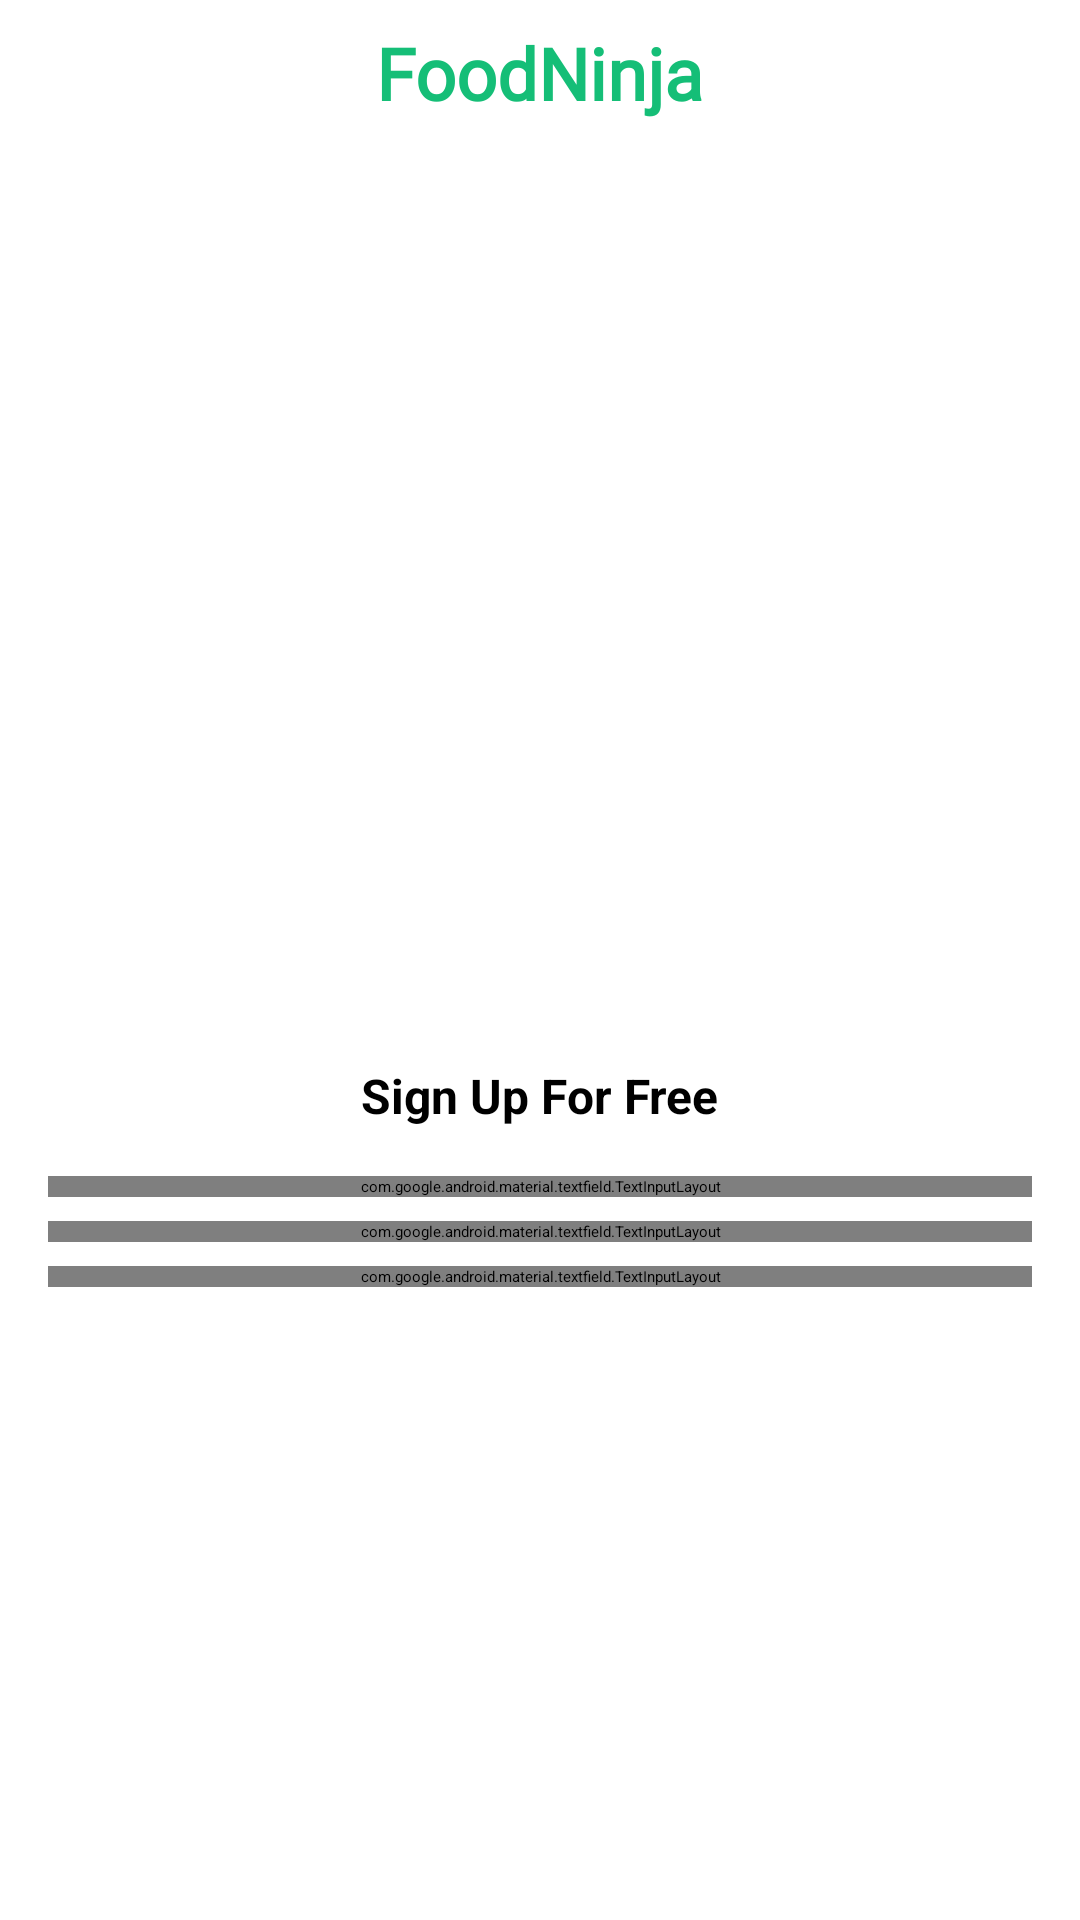

This screen was rendered from an Android layout file. Write that file and the resources it references.
<!-- AndroidManifest.xml: application theme Theme.App.Starting -->
<!-- res/layout/fragment_sign_up.xml -->
<?xml version="1.0" encoding="utf-8"?>
<androidx.constraintlayout.widget.ConstraintLayout xmlns:android="http://schemas.android.com/apk/res/android"
    xmlns:app="http://schemas.android.com/apk/res-auto"
    xmlns:tools="http://schemas.android.com/tools"
    android:layout_width="match_parent"
    android:layout_height="match_parent"
    tools:context=".ui.view.SignUpFragment">

    <ImageView
        android:id="@+id/imageView2"
        android:layout_width="wrap_content"
        android:layout_height="wrap_content"
        android:scaleType="centerCrop"
        android:src="@drawable/salad"
        app:layout_constraintEnd_toEndOf="parent"
        app:layout_constraintStart_toStartOf="parent"
        app:layout_constraintTop_toTopOf="parent" />

    <TextView
        android:id="@+id/textView11"
        style="@style/TitleColor"
        android:layout_width="wrap_content"
        android:layout_height="wrap_content"
        android:layout_marginTop="8dp"
        android:fontFamily="@font/angkor"
        android:text="@string/AppTitle"
        android:textSize="24dp"
        android:textStyle="bold"
        app:autoSizeMaxTextSize="24dp"
        app:autoSizeMinTextSize="20dp"
        app:autoSizeTextType="uniform"
        app:layout_constraintEnd_toEndOf="parent"
        app:layout_constraintStart_toStartOf="parent"
        app:layout_constraintTop_toBottomOf="@+id/imageView2" />

    <TextView
        android:id="@+id/textView"
        style="@style/TextsColors"
        android:layout_width="wrap_content"
        android:layout_height="wrap_content"
        android:layout_marginBottom="16dp"
        android:text="@string/SignUpMessage"
        android:textSize="16dp"
        android:textStyle="bold"
        app:autoSizeMaxTextSize="16dp"
        app:autoSizeMinTextSize="14dp"
        app:autoSizeTextType="uniform"
        app:layout_constraintBottom_toTopOf="@+id/linearLayout2"
        app:layout_constraintEnd_toEndOf="parent"
        app:layout_constraintStart_toStartOf="parent" />

    <LinearLayout
        android:id="@+id/linearLayout2"
        android:layout_width="match_parent"
        android:layout_height="wrap_content"
        android:layout_marginStart="16dp"
        android:layout_marginEnd="16dp"
        android:orientation="vertical"
        app:layout_constraintBottom_toBottomOf="parent"
        app:layout_constraintEnd_toEndOf="parent"
        app:layout_constraintStart_toStartOf="parent"
        app:layout_constraintTop_toTopOf="parent"
        app:layout_constraintVertical_bias="0.65">

        <com.google.android.material.textfield.TextInputLayout
            style="@style/EditTextColors"
            android:layout_width="match_parent"
            android:layout_height="match_parent"
            app:boxBackgroundMode="outline"
            app:boxCornerRadiusBottomEnd="15dp"
            app:boxCornerRadiusBottomStart="15dp"
            app:boxCornerRadiusTopEnd="15dp"
            app:boxCornerRadiusTopStart="15dp"
            app:boxStrokeColor="@color/LightBoxStrokeColor"
            app:cursorColor="@color/LightBoxStrokeColor"
            app:endIconMode="clear_text"
            app:errorEnabled="false"
            app:hintTextColor="@color/LightBoxStrokeColor">

            <com.google.android.material.textfield.TextInputEditText
                android:id="@+id/etEmailCreate"
                android:layout_width="match_parent"
                android:layout_height="wrap_content"
                android:drawableLeft="@drawable/email"
                android:drawablePadding="8dp"
                android:hint="@string/Email"
                android:inputType="text|textEmailAddress"
                android:maxLines="2"
                android:textColor="@color/black"
                android:textSize="14dp"
                android:textStyle="bold" />

        </com.google.android.material.textfield.TextInputLayout>

        <com.google.android.material.textfield.TextInputLayout
            style="@style/EditTextColors"
            android:layout_width="match_parent"
            android:layout_height="match_parent"
            android:layout_marginTop="8dp"
            app:boxCornerRadiusBottomEnd="15dp"
            app:boxCornerRadiusBottomStart="15dp"
            app:boxCornerRadiusTopEnd="15dp"
            app:boxCornerRadiusTopStart="15dp"
            app:boxStrokeColor="@color/LightBoxStrokeColor"
            app:cursorColor="@color/LightBoxStrokeColor"
            app:endIconMode="password_toggle"
            app:hintTextColor="@color/LightBoxStrokeColor">

            <com.google.android.material.textfield.TextInputEditText
                android:id="@+id/etPassCreate"
                android:layout_width="match_parent"
                android:layout_height="wrap_content"
                android:drawableStart="@drawable/lock"
                android:drawablePadding="8dp"
                android:hint="@string/Password"
                android:inputType="text|textPassword"
                android:maxLines="2"
                android:textColor="@color/black"
                android:textSize="14dp"
                android:textStyle="bold" />
        </com.google.android.material.textfield.TextInputLayout>

        <com.google.android.material.textfield.TextInputLayout
            style="@style/EditTextColors"
            android:layout_width="match_parent"
            android:layout_height="match_parent"
            android:layout_marginTop="8dp"
            app:boxCornerRadiusBottomEnd="15dp"
            app:boxCornerRadiusBottomStart="15dp"
            app:boxCornerRadiusTopEnd="15dp"
            app:boxCornerRadiusTopStart="15dp"
            app:boxStrokeColor="@color/LightBoxStrokeColor"
            app:cursorColor="@color/LightBoxStrokeColor"
            app:endIconMode="password_toggle"
            app:hintTextColor="@color/LightBoxStrokeColor">

            <com.google.android.material.textfield.TextInputEditText
                android:id="@+id/etConfirmPass"
                android:layout_width="match_parent"
                android:layout_height="wrap_content"
                android:drawableStart="@drawable/lock"
                android:drawablePadding="8dp"
                android:hint="@string/ConfirmPassword"
                android:inputType="text|textPassword"
                android:maxLines="2"
                android:textColor="@color/black"
                android:textSize="14dp"
                android:textStyle="bold" />

        </com.google.android.material.textfield.TextInputLayout>

    </LinearLayout>

    <Button
        android:id="@+id/btnCreate"
        style="@style/ButtonColor"
        android:layout_width="wrap_content"
        android:layout_height="wrap_content"
        android:layout_marginBottom="16dp"
        android:paddingTop="10dp"
        android:paddingBottom="10dp"
        android:text="@string/CreateButton"
        android:textColor="@color/white"
        android:textSize="14dp"
        android:textStyle="bold"
        app:cornerRadius="10dp"
        app:layout_constraintBottom_toBottomOf="parent"
        app:layout_constraintEnd_toEndOf="parent"
        app:layout_constraintStart_toStartOf="parent" />
</androidx.constraintlayout.widget.ConstraintLayout>
<!-- resources referenced by this layout -->
<resources>
  <color name="LightBoxStrokeColor">#15BE77</color>
  <color name="black">#FF000000</color>
  <color name="white">#FFFFFFFF</color>
  
      // LIGHT MODE COLORS
  <!-- drawable email: png bitmap (drawable, 539 bytes) -->
  <!-- drawable lock: png bitmap (drawable, 457 bytes) -->
  <string name="AppTitle">FoodNinja</string>
  <string name="ConfirmPassword">Confirm Password</string>
  <string name="CreateButton">Create Account</string>
  <string name="Email">Email</string>
  <string name="Password">Password</string>
  <string name="SignUpMessage">Sign Up For Free</string>
  <style name="ButtonColor">
          <item name="android:backgroundTint">@color/LightButtonColor</item>
          <item name="android:textColor">@color/LightButtonTextColor</item>
      </style>
  <style name="EditTextColors">
          <item name="android:textColorHint">@color/LightHintTextColor</item>
          <item name="android:strokeColor">@color/LightBoxStrokeColor</item>
          <item name="boxBackgroundColor">@color/white</item>
          <item name="endIconTint">@color/LightBoxStrokeColor</item>
      </style>
  <style name="TextsColors">
          <item name="android:textColor">@color/LighttextsColor</item>
      </style>
  <style name="TitleColor">
          <item name="android:textColor">@color/LightTitleColor</item>
      </style>
  <style name="Theme.App.Starting" parent="Theme.SplashScreen">
          
          <item name="windowSplashScreenBackground">#EEEEFD</item>
  
          
          <item name="windowSplashScreenAnimatedIcon">@drawable/splash_inset</item>
          
  
          
          <item name="postSplashScreenTheme">@style/Theme.FoodNinja</item>
      </style>
  <color name="LightButtonColor">#15BE77</color>
  <color name="LightButtonTextColor">#FFFFFFFF</color>
  <color name="LightHintTextColor">#FF000000</color>
  <color name="LighttextsColor">#FF000000</color>
  <color name="LightTitleColor">#15BE77</color>
  <!-- drawable splash_inset (drawable) -->
  <?xml version="1.0" encoding="utf-8"?>
  <inset xmlns:android="http://schemas.android.com/apk/res/android"
      android:drawable="@drawable/salad"
      android:inset="48dp">
  
  </inset>
  <style name="Theme.FoodNinja" parent="Base.Theme.FoodNinja" />
  <style name="Base.Theme.FoodNinja" parent="Theme.Material3.DayNight.NoActionBar">
          
          
          <item name="bottomNavigationStyle">@style/MyBottomBar</item>
      </style>
  <style name="MyBottomBar" parent="Widget.MaterialComponents.BottomNavigationView">
  
          <item name="backgroundTint">@color/white</item>
          <item name="labelVisibilityMode">unlabeled</item>
          <item name="itemIconSize">30dp</item>
          <item name="itemIconTint">@color/LightItemIconTint</item>
          <item name="itemRippleColor">@color/LightItemRippleColor</item>
          <item name="shapeAppearanceOverlay">@style/bottomNavStyle</item>
          <item name="itemTextAppearanceActive">@style/TextAppearance.AppCompat.Small</item>
          <item name="itemTextAppearanceInactive">@style/TextAppearance.AppCompat.Small</item>
          <item name="android:elevation">15dp</item>
      </style>
  <color name="LightItemIconTint">#10955D</color>
  <color name="LightItemRippleColor">#15BE77</color>
  <style name="bottomNavStyle" parent="ShapeAppearance.MaterialComponents.MediumComponent">
          <item name="cornerSize">30%</item>
      </style>
</resources>
